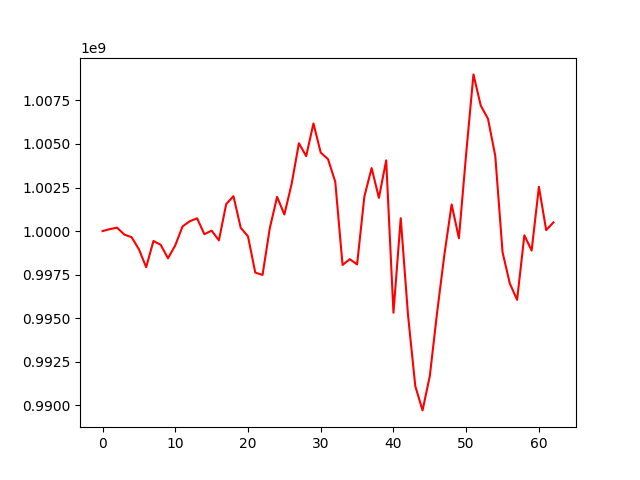

Values plotted in this chart, from the file beside it:
, 0
0, 1000000000
1, 1000111848
2, 1000195247
3, 999798464
4, 999646585
5, 998956000
6, 997924599
7, 999433250
8, 999209800
9, 998435147
10, 999181719
11, 1000266917
12, 1000564322
13, 1000734984
14, 999820775
15, 1000025993
16, 999466851
17, 1001546859
18, 1002004418
19, 1000188362
20, 999692468
21, 997617829
22, 997480745
23, 1000171558
24, 1001964833
25, 1000951925
26, 1002704913
27, 1005043519
28, 1004301715
29, 1006177870
30, 1004505870
31, 1004131927
32, 1002826979
33, 998056793
34, 998386729
35, 998085835
36, 1001985779
37, 1003618109
38, 1001906906
39, 1004061251
40, 995310755
41, 1000739767
42, 995185792
43, 991103252
44, 989705255
45, 991679240
46, 995318768
47, 998637836
48, 1001530051
49, 999590449
50, 1004454537
51, 1008994908
52, 1007208277
53, 1006442956
54, 1004318306
55, 998787567
56, 996990533
57, 996051804
58, 999755654
59, 998880719
... 3 more rows
